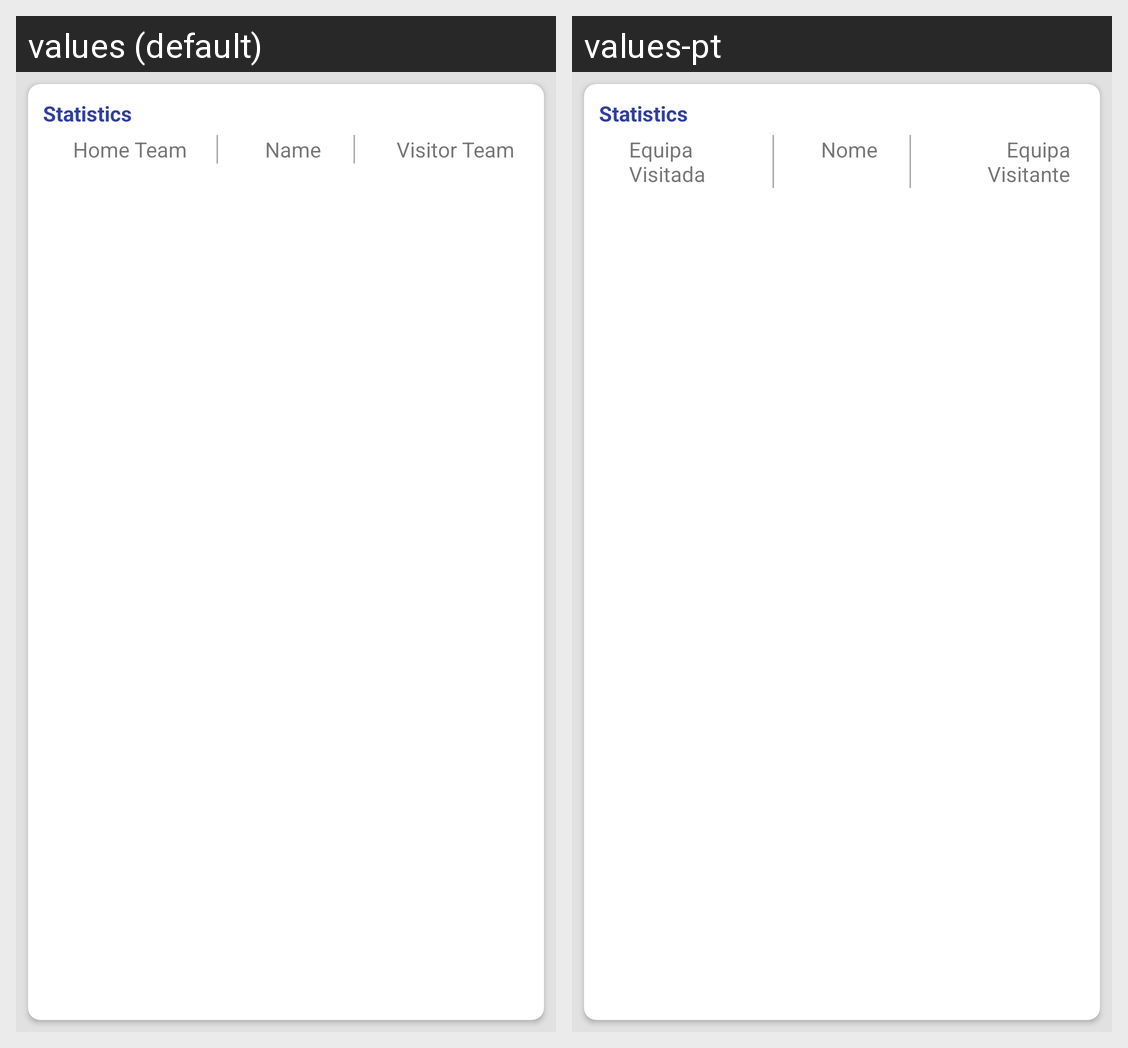

The same Android screen rendered under two of its app's locales, left to right. List the strings drawn on it with the default value and each locale's translation.
Android screen res/layout/game_statistics_fragment.xml rendered under 2 locales, left to right: values (default), values-pt. Device: Nexus 5 (rendered at 1080×1920; each locale shown at half size, 540×960, under a caption strip naming it); theme AppTheme.
Strings drawn on this screen, with the default value and each locale's value (text and hints the layout hard-codes, and strings that could not be matched under every locale, appear in the picture but are not listed):

HomeTeamN
  values: Home Team
  values-pt: Equipa Visitada

hint_name
  values: Name
  values-pt: Nome

VisitorTeamN
  values: Visitor Team
  values-pt: Equipa Visitante
